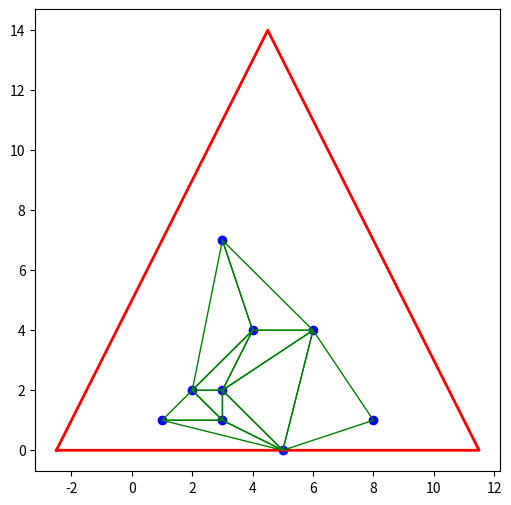

This figure's Python source:
import numpy as np
import matplotlib.pyplot as plt

class Edge:
    """
    A class to represent an edge (line) between two points.
    """

    def __init__(self, p1, p2):
        """
        Constructor that initializes the points of the edge.
        """
        self.p1 = (p1[0], p1[1])
        self.p2 = (p2[0], p2[1])

    def __eq__(self, other):
        return {self.p1, self.p2} == {other.p1, other.p2}

class Triangle:
    """
    A class to represent triangles consisting of 3 points.
    """

    def __init__(self, p1, p2, p3):
        """
        Constructor that initializes the 3 vertices of the triangle, the circumcenter, and the radius.
        """
        self.p1 = (p1[0], p1[1])
        self.p2 = (p2[0], p2[1])
        self.p3 = (p3[0], p3[1])
        self.edges = (Edge(self.p1, self.p2), Edge(self.p2, self.p3), Edge(self.p3, self.p1))
        self.center = self.circumcenter()[0]
        self.radius = self.circumcenter()[1]

    def circumcenter(self):
        """
        Calculates the center point of the circumcircle and its radius.
        """

        ax = self.p1[0]
        ay = self.p1[1]
        bx = self.p2[0]
        by = self.p2[1]
        cx = self.p3[0]
        cy = self.p3[1]
        d = 2 * (ax * (by - cy) + bx * (cy - ay) + cx * (ay - by))

        ux = ((ax**2 + ay**2) * (by-cy) + (bx**2 + by**2) * (cy-ay) + (cx**2 + cy**2) * (ay-by)) / d
        uy = ((ax**2 + ay**2) * (cx-bx) + (bx**2 + by**2) * (ax-cx) + (cx**2 + cy**2) * (bx-ax)) / d

        radius = np.sqrt((ux - ax)**2 + (uy - ay)**2)

        return ((ux, uy), radius)


class BowyerWatson:
    """
    Class for the Bowyer-Watson algorithm
    """

    def __init__(self, points):
        """
        Constructor that initializes a super triangle containing all the given points.
        """

        self.points = points

        # Initialize the super triangle containing all points.
        xmin = float('inf')
        ymin = float('inf')
        xmax = 0
        ymax = 0
        for point in self.points:
            if point[0] < xmin:
                xmin = point[0]
            if point[0] > xmax:
                xmax = point[0]

            if point[1] < ymin:
                ymin = point[1]
            if point[1] > ymax:
                ymax = point[1]

        square_width = max(xmax - xmin, ymax - ymin)
        p1 = (xmin - 0.5 * square_width, ymin)
        p2 = (xmin + 1.5 * square_width, ymin)
        p3 = (xmin + 0.5 * square_width, ymin + 2 * square_width)

        self.st = Triangle(p1, p2, p3)

        self.triangles = [self.st]

    def triangulate(self):
        """
        Add all the points to the triangulation and remove any triangles that share an edge
        or vertex with the super triangle.
        """

        for point in self.points:
            self.add_point(point)

        final_triangles = []

        # Find which triangles share edges or vertices with the super triangle and discard those
        for triangle in self.triangles:
            not_st = True
            for edge in triangle.edges:
                if edge in self.st.edges:
                    not_st = False
            points = [triangle.p1, triangle.p2, triangle.p3]
            st_points = [self.st.p1, self.st.p2, self.st.p3]
            for point in points:
                if point in st_points:
                    not_st = False
            if not_st:
                final_triangles.append(triangle)

        self.triangles = final_triangles

    def add_point(self, point):
        """
        Add a point to the Delauney Triangulation.
        """

        edges = []
        new_triangles = []

        # Iterate through all triangles
        for triangle in self.triangles:
            # If the point is in the triangle's circumcircle, the triangle is invalid
            if self.is_in_circle(point, triangle):
                for edge in triangle.edges:
                    # Add the edges of an invalid triangle to a list of edges used to create new triangles
                    edges.append(edge)
            else:
                # Add valid triangles to the list of new triangles.
                new_triangles.append(triangle)

        unique_edges = []

        # Find which edges are unique
        for edge in edges:
            if self.is_unique(edges, edge):
                unique_edges.append(edge)

        # Use unique edges to form new triangles
        for edge in unique_edges:
            try:
                new_triangles.append(Triangle(edge.p1, edge.p2, point))
            # If the determinant used to calculate the circumcircle is 0, the triangle is inline and thus invalid
            except ZeroDivisionError:
                continue

        self.triangles = new_triangles

    def is_unique(self, edges, edge):
        """
        Determines whether an edge in a list of edges is unique.
        
        Args:
            edges (list): List of Edges
            edge (Edge): an Edge between two points

        Returns:
            Boolean (True if edge is unique)
        """

        return edges.count(edge) == 1

    def is_in_circle(self, point, triangle):
        """
        Check if a point is inside the circumcircle of a triangle.

        Args:
            point (tuple): x and y coordinates of a point
            triangle (Triangle): a triangle object containing 3 points

        Returns:
            Boolean (True if the point is inside the circumcircle of the triangle)
        """

        distance = np.sqrt(((point[0] - triangle.center[0])**2 + (point[1] - triangle.center[1])**2))

        return distance < triangle.radius

    def display(self):
        """
        Create a plot displaying points, the super triangle, and the Delauney triangulation.
        """
        x = [point[0] for point in self.points]
        y = [point[1] for point in self.points]
        st_x = [self.st.p1[0], self.st.p2[0], self.st.p3[0], self.st.p1[0]]
        st_y = [self.st.p1[1], self.st.p2[1], self.st.p3[1], self.st.p1[1]]

        plt.figure(figsize=(6, 6))
        plt.scatter(x, y, color='blue')
        plt.plot(st_x, st_y, color='red', linewidth=2)

        for triangle in self.triangles:
            t_x = [triangle.p1[0], triangle.p2[0], triangle.p3[0], triangle.p1[0]]
            t_y = [triangle.p1[1], triangle.p2[1], triangle.p3[1], triangle.p1[1]]
            plt.plot(t_x, t_y, color='green', linewidth=1)

        plt.show()

if __name__ == "__main__":
    p = [(1, 1), (2, 2), (3, 2), (3, 1), (3, 7), (6, 4), (5, 0), (8, 1), (4, 4)]

    b = BowyerWatson(p)
    b.triangulate()
    b.display()
    c = Triangle(p[0], p[1], p[2])
    print(b.is_in_circle(p[3], c))
    e = Edge(b.points[0], b.points[1])
    f = Edge(b.points[1], b.points[0])
    g = Edge(b.points[2], b.points[1])
    h = [e, f, g]
    print(b.is_unique(h, e))
    print(b.is_unique(h, g))
